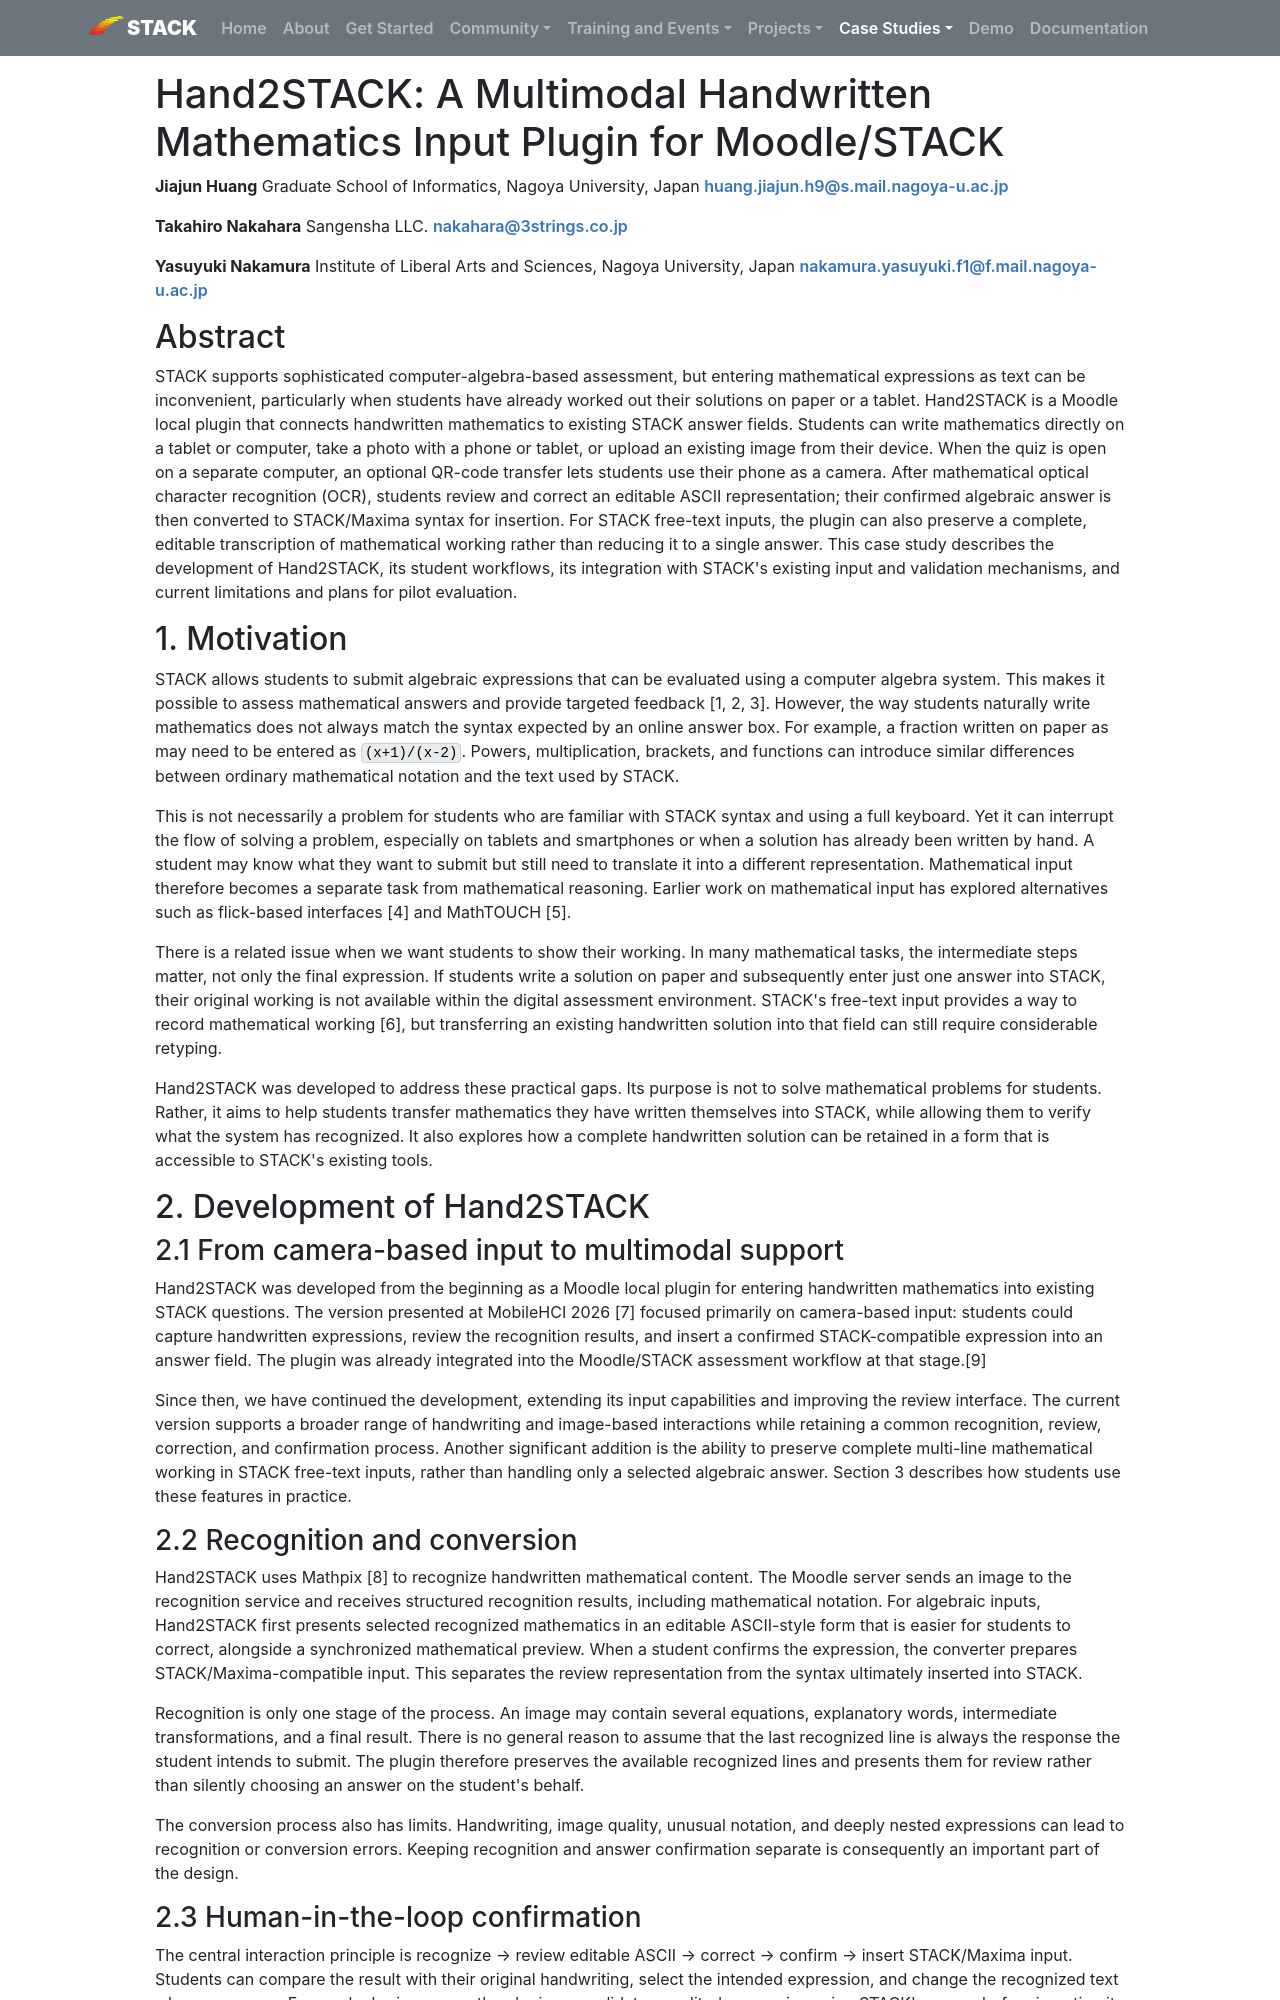

repository: maths/stack-web · page: CaseStudies/2026/Hand2STACK_A_Multimodal_Handwritten_Mathematics_Input/index.html · generator: mkdocs

---
template: casestudy.html

title: Hand2STACK A Multimodal Handwritten Mathematics Input Plugin for Moodle/STACK
authors:  Jiajun Huang, Takahiro Nakahara and Yasuyuki Nakamura
shortdescription: Hand2STACK is a Moodle local plugin that connects handwritten mathematics to existing STACK answer fields.
cardimage: hand2stack-image-card.png
cardimagealt: Hand2STACK hand-writing preview
---


# Hand2STACK: A Multimodal Handwritten Mathematics Input Plugin for Moodle/STACK

**Jiajun Huang**
Graduate School of Informatics, Nagoya University, Japan
[huang.jiajun.h9@s.mail.nagoya-u.ac.jp](mailto:huang.jiajun.h9@s.mail.nagoya-u.ac.jp)

**Takahiro Nakahara**
Sangensha LLC.
[nakahara@3strings.co.jp](mailto:nakahara@3strings.co.jp)

**Yasuyuki Nakamura**
Institute of Liberal Arts and Sciences, Nagoya University, Japan
[nakamura.yasuyuki.f1@f.mail.nagoya-u.ac.jp](mailto:nakamura.yasuyuki.f1@f.mail.nagoya-u.ac.jp)

## Abstract

STACK supports sophisticated computer-algebra-based assessment, but entering mathematical expressions as text can be inconvenient, particularly when students have already worked out their solutions on paper or a tablet. Hand2STACK is a Moodle local plugin that connects handwritten mathematics to existing STACK answer fields. Students can write mathematics directly on a tablet or computer, take a photo with a phone or tablet, or upload an existing image from their device. When the quiz is open on a separate computer, an optional QR-code transfer lets students use their phone as a camera. After mathematical optical character recognition (OCR), students review and correct an editable ASCII representation; their confirmed algebraic answer is then converted to STACK/Maxima syntax for insertion. For STACK free-text inputs, the plugin can also preserve a complete, editable transcription of mathematical working rather than reducing it to a single answer. This case study describes the development of Hand2STACK, its student workflows, its integration with STACK's existing input and validation mechanisms, and current limitations and plans for pilot evaluation.

## 1. Motivation

STACK allows students to submit algebraic expressions that can be evaluated using a computer algebra system. This makes it possible to assess mathematical answers and provide targeted feedback [1, 2, 3]. However, the way students naturally write mathematics does not always match the syntax expected by an online answer box. For example, a fraction written on paper as \(\frac{x+1}{x-2}\) may need to be entered as `(x+1)/(x-2)`. Powers, multiplication, brackets, and functions can introduce similar differences between ordinary mathematical notation and the text used by STACK.

This is not necessarily a problem for students who are familiar with STACK syntax and using a full keyboard. Yet it can interrupt the flow of solving a problem, especially on tablets and smartphones or when a solution has already been written by hand. A student may know what they want to submit but still need to translate it into a different representation. Mathematical input therefore becomes a separate task from mathematical reasoning. Earlier work on mathematical input has explored alternatives such as flick-based interfaces [4] and MathTOUCH [5].

There is a related issue when we want students to show their working. In many mathematical tasks, the intermediate steps matter, not only the final expression. If students write a solution on paper and subsequently enter just one answer into STACK, their original working is not available within the digital assessment environment. STACK's free-text input provides a way to record mathematical working [6], but transferring an existing handwritten solution into that field can still require considerable retyping.

Hand2STACK was developed to address these practical gaps. Its purpose is not to solve mathematical problems for students. Rather, it aims to help students transfer mathematics they have written themselves into STACK, while allowing them to verify what the system has recognized. It also explores how a complete handwritten solution can be retained in a form that is accessible to STACK's existing tools.

## 2. Development of Hand2STACK

### 2.1 From camera-based input to multimodal support

Hand2STACK was developed from the beginning as a Moodle local plugin for entering handwritten mathematics into existing STACK questions. The version presented at MobileHCI 2026 [7] focused primarily on camera-based input: students could capture handwritten expressions, review the recognition results, and insert a confirmed STACK-compatible expression into an answer field. The plugin was already integrated into the Moodle/STACK assessment workflow at that stage.[9]

Since then, we have continued the development, extending its input capabilities and improving the review interface. The current version supports a broader range of handwriting and image-based interactions while retaining a common recognition, review, correction, and confirmation process. Another significant addition is the ability to preserve complete multi-line mathematical working in STACK free-text inputs, rather than handling only a selected algebraic answer. Section 3 describes how students use these features in practice.
